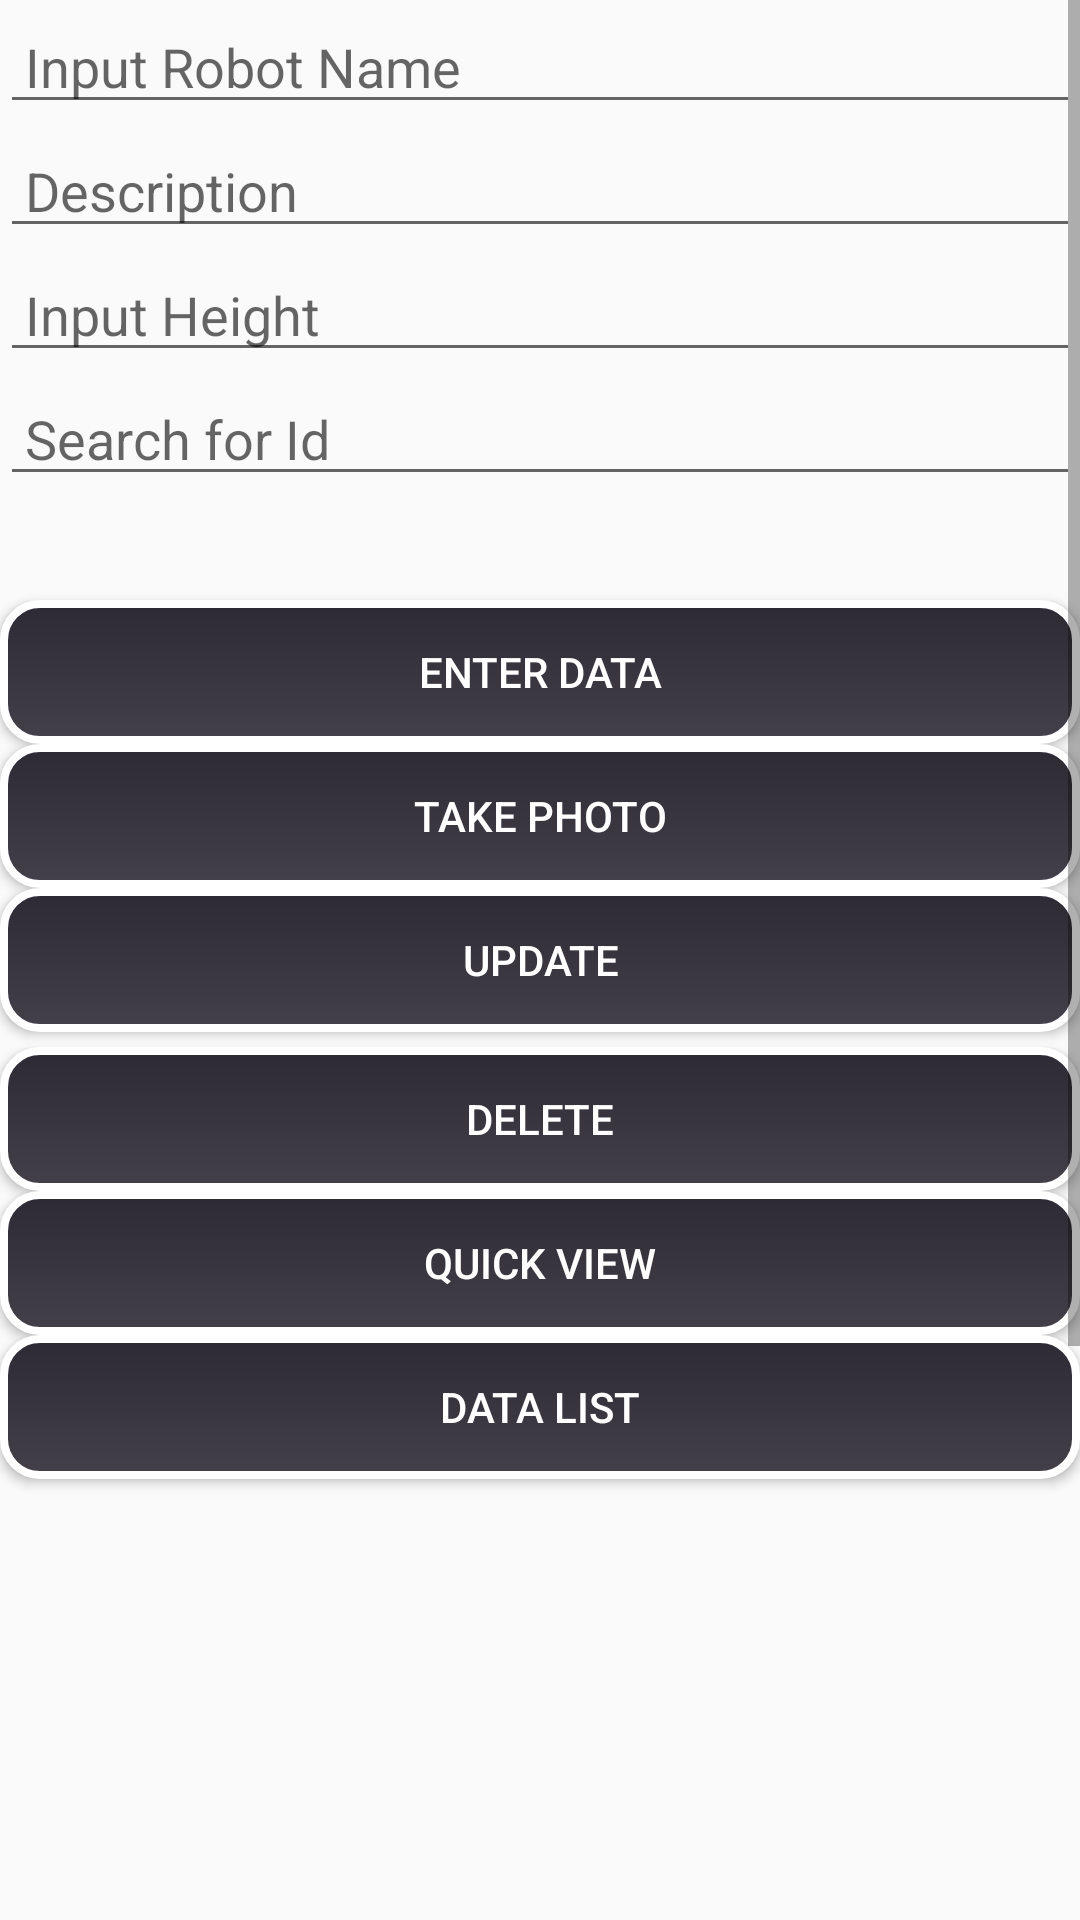

This screen was rendered from an Android layout file. Write that file and the resources it references.
<!-- AndroidManifest.xml: application theme AppTheme -->
<!-- res/layout/activity_main.xml -->
<?xml version="1.0" encoding="utf-8"?>
<ScrollView xmlns:android="http://schemas.android.com/apk/res/android"
    xmlns:app="http://schemas.android.com/apk/res-auto"
    xmlns:tools="http://schemas.android.com/tools"
    android:layout_width="match_parent"
    android:layout_height="match_parent"
    tools:context=".MainActivity">

    <RelativeLayout
        android:layout_width="wrap_content"
        android:layout_height="wrap_content">

        <EditText
            android:layout_width="match_parent"
            android:layout_height="wrap_content"
            android:id="@+id/robot_name"
            android:hint=" Input Robot Name"/>

        <EditText
            android:layout_width="match_parent"
            android:layout_height="wrap_content"
            android:id="@+id/description"
            android:hint=" Description"
            android:layout_below="@+id/robot_name"/>

        <EditText
            android:layout_width="match_parent"
            android:layout_height="wrap_content"
            android:id="@+id/height"
            android:hint=" Input Height"
            android:layout_below="@+id/description"/>

        <EditText
            android:layout_width="match_parent"
            android:layout_height="wrap_content"
            android:id="@+id/search_id"
            android:hint=" Search for Id"
            android:layout_below="@+id/height"/>

        <Button
            android:layout_width="match_parent"
            android:layout_height="wrap_content"
            android:text="Enter Data"
            android:id="@+id/button_add"
            android:layout_below="@+id/height"
            android:layout_alignParentStart="true"
            android:layout_marginTop="76dp"/>

        <Button
            android:layout_width="match_parent"
            android:layout_height="wrap_content"
            android:text="Update"
            android:id="@+id/button_update"
            android:layout_below="@+id/imageButton"
            android:layout_alignParentStart="true"/>

        <Button
            android:layout_width="match_parent"
            android:layout_height="wrap_content"
            android:text="Delete"
            android:id="@+id/button_delete"
            android:layout_below="@+id/button_update"
            android:layout_marginTop="5dp"
            android:layout_alignStart="@+id/button_viewAll"/>

        <Button
            android:layout_width="match_parent"
            android:layout_height="wrap_content"
            android:text="Quick View"
            android:id="@+id/button_viewAll"
            android:layout_below="@id/button_delete"
            android:layout_centerHorizontal="true"/>

        <Button
            android:layout_width="match_parent"
            android:layout_height="wrap_content"
            android:text="Data List"
            android:id="@+id/button_list"
            android:layout_below="@id/button_viewAll"/>

        <Button
            android:layout_width="match_parent"
            android:layout_height="wrap_content"
            android:text="Take Photo"
            android:id="@+id/imageButton"
            android:layout_below="@+id/button_add"
            android:onClick="launchCamera"/>
        <ImageView
            android:id="@+id/theImageView"
            android:layout_width="match_parent"
            android:layout_height="600dp"
            android:layout_alignTop="@id/imageButton" android:layout_marginTop="65dp"/>
    </RelativeLayout>


</ScrollView>
<!-- resources referenced by this layout -->
<resources>
  <style name="AppTheme" parent="Theme.AppCompat.Light.DarkActionBar">
          
          <item name="colorPrimary">@color/colorPrimary</item>
          <item name="colorPrimaryDark">@color/colorPrimaryDark</item>
          <item name="colorAccent">@color/colorAccent</item>
          <item name="buttonStyle">@style/buttonDesign</item>
      </style>
  <color name="colorPrimary">#2E2A33</color>
  <color name="colorPrimaryDark">#434049</color>
  <color name="colorAccent">#755963</color>
  <style name="buttonDesign" parent="Widget.AppCompat.Button">
      <item name="android:background">@drawable/button_design</item>
      <item name="android:textColor">#FFF</item>
      </style>
  <!-- drawable button_design (drawable) -->
  <?xml version="1.0" encoding="utf-8"?>
  <shape xmlns:android="http://schemas.android.com/apk/res/android"
      android:shape="rectangle">
      <gradient
          android:angle="90"
          android:startColor="@color/colorPrimaryDark"
          android:endColor="@color/colorPrimary" />
  
      <padding
          android:bottom="5dp"
          android:top="5dp"
          android:left="5dp"
          android:right="5dp" />
  
      <stroke
          android:width="2.5dp"
          android:color="#FFF" />
  
      <corners
          android:radius="12dp" />
  
  </shape>
</resources>
